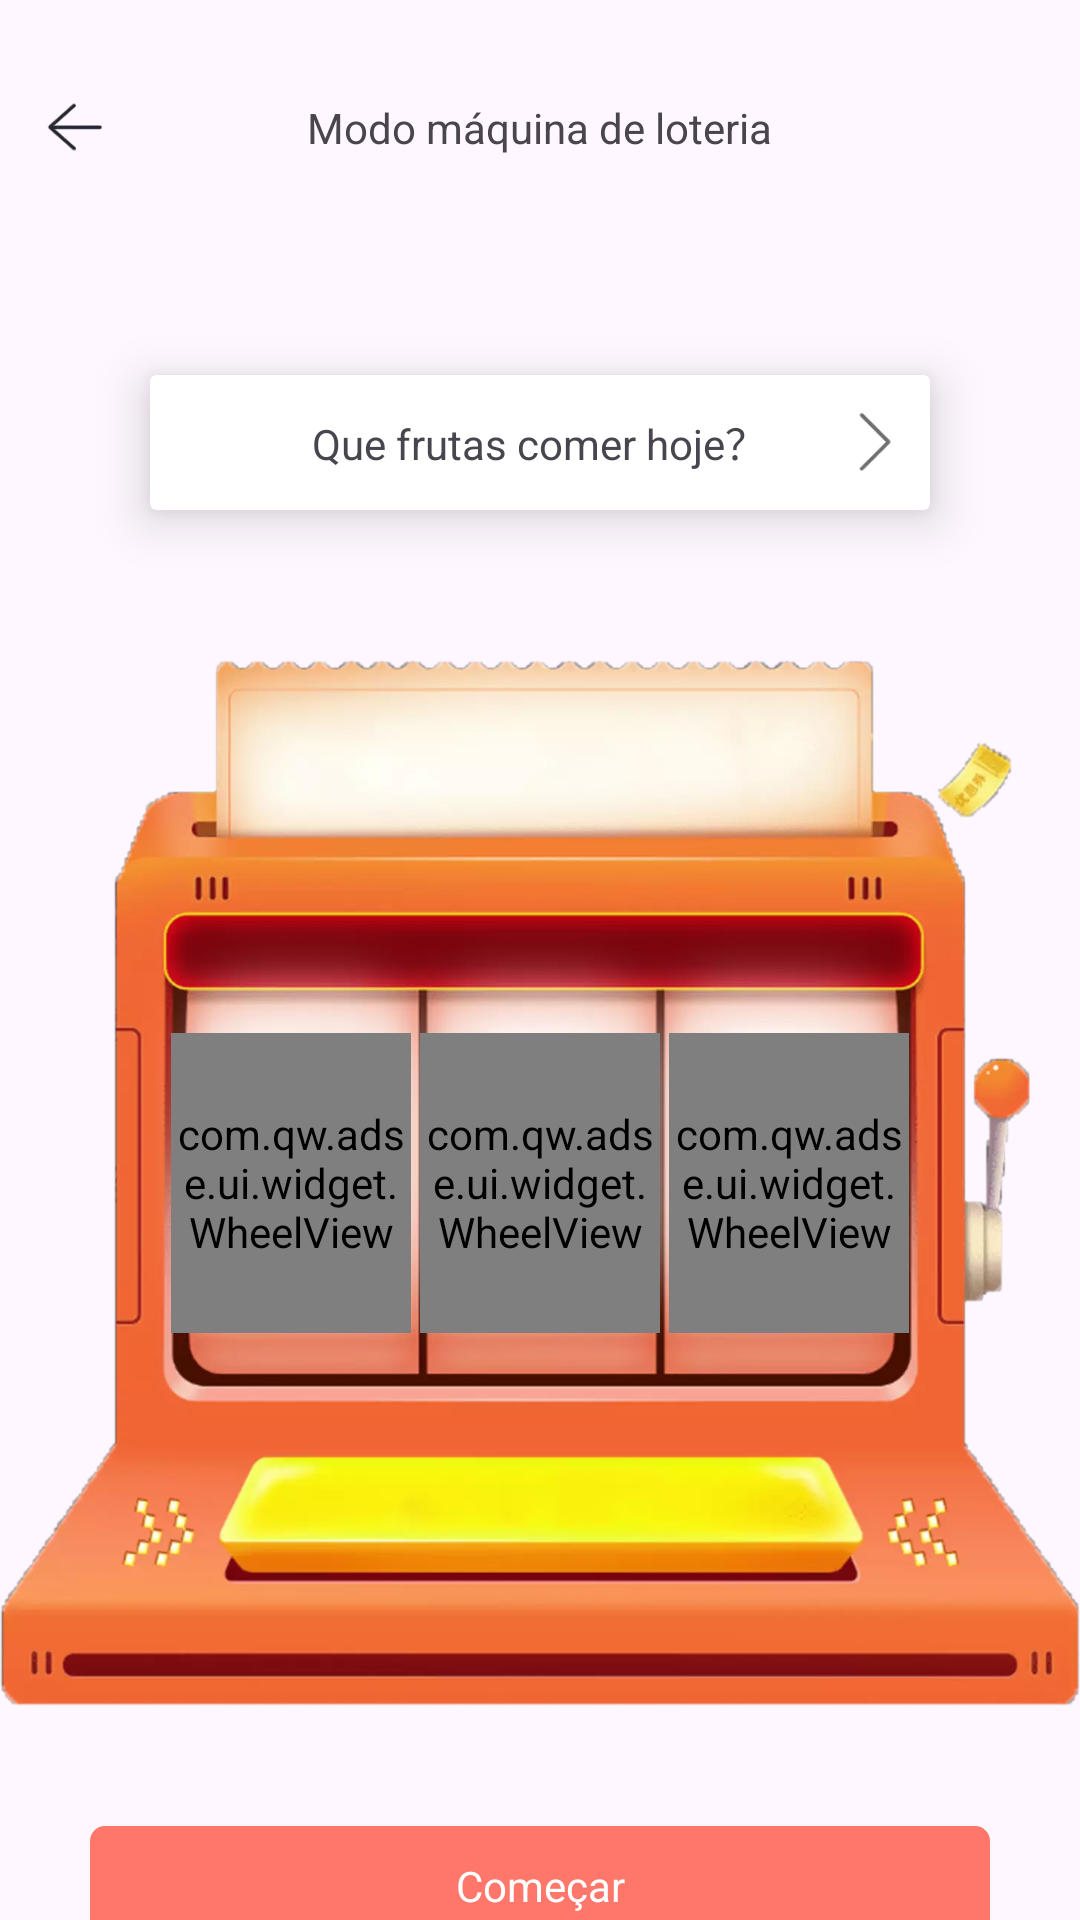

The Android layout XML behind this screen, and the referenced resources:
<!-- AndroidManifest.xml: application theme Base.Theme.TestOne -->
<!-- res/layout/activity_draw.xml -->
<?xml version="1.0" encoding="utf-8"?>
<LinearLayout xmlns:android="http://schemas.android.com/apk/res/android"
    xmlns:app="http://schemas.android.com/apk/res-auto"
    xmlns:tools="http://schemas.android.com/tools"
    android:layout_width="match_parent"
    android:layout_height="match_parent"
    android:orientation="vertical"
    tools:context=".ui.choujiang.DrawActivity">

    <RelativeLayout
        android:layout_width="match_parent"
        android:layout_height="45dp"
        android:paddingStart="15dp"
        android:paddingEnd="15dp"
        android:layout_marginTop="20dp"
        >
        <ImageView
            android:id="@+id/iv_fanhui"
            android:layout_width="20dp"
            android:layout_height="20dp"
            android:src="@mipmap/fanhui_black"
            android:layout_centerVertical="true"
            />

        <TextView
            android:layout_width="wrap_content"
            android:layout_height="wrap_content"
            android:layout_centerInParent="true"
            android:text="Modo máquina de loteria" />

    </RelativeLayout>
    <androidx.cardview.widget.CardView
        android:layout_width="match_parent"
        android:layout_height="45dp"
        android:layout_marginStart="50dp"
        android:layout_marginEnd="50dp"
        android:layout_marginTop="60dp"
        app:cardElevation="10dp"
        >

    <RelativeLayout
        android:id="@+id/rl_name"
        android:layout_width="match_parent"
        android:layout_height="match_parent"
        android:background="@drawable/radius_white"
        >

        <TextView
            android:id="@+id/tv_name"
            android:layout_width="wrap_content"
            android:layout_height="wrap_content"
            android:layout_centerInParent="true"

            android:text="Que frutas comer hoje？" />
        <ImageView
            android:layout_width="20dp"
            android:layout_height="20dp"
            android:src="@mipmap/you"
            android:layout_alignParentRight="true"
            android:layout_centerVertical="true"
            android:layout_marginEnd="10dp"
            />
    </RelativeLayout>
    </androidx.cardview.widget.CardView>

    <LinearLayout
        android:layout_width="wrap_content"
        android:layout_height="wrap_content"
        android:layout_marginTop="50dp"
        android:orientation="horizontal"
        android:layout_gravity="center"
        android:background="@mipmap/wwj"
        android:padding="10dp"
        android:gravity="center"
        >

        <LinearLayout
            android:layout_width="wrap_content"
            android:layout_height="wrap_content"
            android:layout_marginEnd="3dp"
            >
            <com.qw.adse.ui.widget.WheelView
                android:id="@+id/slot_1"
                android:layout_width="80dp"
                android:layout_height="100dp"
                />
        </LinearLayout>
        <LinearLayout
            android:layout_width="wrap_content"
            android:layout_height="wrap_content"
            >
            <com.qw.adse.ui.widget.WheelView
                android:id="@+id/slot_2"
                android:layout_width="80dp"
                android:layout_height="100dp"
                />
        </LinearLayout>
        <LinearLayout
            android:layout_width="wrap_content"
            android:layout_height="wrap_content"

            android:layout_marginStart="3dp"
            >
            <com.qw.adse.ui.widget.WheelView
                android:id="@+id/slot_3"
                android:layout_width="80dp"
                android:layout_height="100dp"
                />
        </LinearLayout>


    </LinearLayout>

    <TextView
        android:id="@+id/tv_spin"
        android:layout_width="match_parent"
        android:layout_height="40dp"
        android:text="Começar"
        android:textColor="@color/white"
        android:layout_gravity="center"
        android:layout_marginTop="40dp"
        android:background="@drawable/radius_red_ff766a_5dp"
        android:layout_marginStart="30dp"
        android:layout_marginEnd="30dp"
        android:gravity="center"
        />

</LinearLayout>
<!-- resources referenced by this layout -->
<resources>
  <color name="white">#FFFFFFFF</color>
  <!-- drawable radius_red_ff766a_5dp (drawable) -->
  <?xml version="1.0" encoding="utf-8"?>
  <shape xmlns:android="http://schemas.android.com/apk/res/android">
  
  
      <solid android:color="#ff766a" />
  
      
  
  
             <corners android:radius="5dp" />
  
  
  
  
  
  
  </shape>
  <!-- drawable radius_white (drawable) -->
  <?xml version="1.0" encoding="utf-8"?>
  <shape xmlns:android="http://schemas.android.com/apk/res/android">
  
  
      <solid android:color="@color/white" />
  
      
  
  
             <corners android:radius="10dp" />
  
  
  
  
  
  
  </shape>
  <!-- mipmap fanhui_black: webp bitmap (mipmap-xhdpi, 624 bytes) -->
  <!-- mipmap wwj: webp bitmap (mipmap-xxxhdpi, 46336 bytes) -->
  <!-- mipmap you: webp bitmap (mipmap-xhdpi, 430 bytes) -->
  <style name="Base.Theme.TestOne" parent="Theme.Material3.DayNight.NoActionBar">
          
          
      </style>
</resources>
